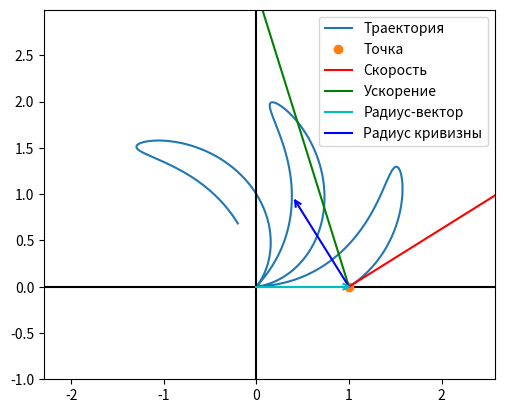

This figure's Python source:
import numpy as np
import sympy as sym
import math
import matplotlib.pyplot as plt
from matplotlib.animation import FuncAnimation

# Определение символической переменной времени
time = sym.Symbol('t')

# Исходные урвнения из условия
radius = 1 + sym.sin(8 * time)
angle_phi = time + 0.5 * sym.sin(8 * time)

# Выражения координат
coord_x = radius * sym.cos(angle_phi)
coord_y = radius * sym.sin(angle_phi)

# Вычисление производных для скорости
velocity_x = sym.diff(coord_x, time)
velocity_y = sym.diff(coord_y, time)
speed = sym.sqrt(velocity_x**2 + velocity_y**2)

# Вычисление производных для ускорения
accel_x = sym.diff(velocity_x, time)
accel_y = sym.diff(velocity_y, time)
accel_magnitude = sym.sqrt(accel_x**2 + accel_y**2)

# Тангенциальное и нормальное ускорение
tangential_accel = sym.diff(speed, time)
normal_accel = sym.sqrt(accel_magnitude**2 - tangential_accel**2)

# Радиус кривизны
radius_of_curvature = speed**2 / normal_accel

# Компоненты тангенциального ускорения
tangential_accel_x = (velocity_x / speed) * tangential_accel
tangential_accel_y = (velocity_y / speed) * tangential_accel

# Нормальный единичный вектор
normal_accel_x = accel_x - tangential_accel_x
normal_accel_y = accel_y - tangential_accel_y
normal_magnitude = sym.sqrt(normal_accel_x**2 + normal_accel_y**2)
unit_normal_x = normal_accel_x / normal_magnitude
unit_normal_y = normal_accel_y / normal_magnitude

# Радиус кривизны по осям
curvature_radius_x = unit_normal_x * radius_of_curvature
curvature_radius_y = unit_normal_y * radius_of_curvature

# Временной массив
time_values = np.linspace(0, 2, 300)  # 2 секунды

# Инициализация массивов для хранения данных
pos_x = np.zeros_like(time_values)
pos_y = np.zeros_like(time_values)
vel_x = np.zeros_like(time_values)
vel_y = np.zeros_like(time_values)
accel_x_vals = np.zeros_like(time_values)
accel_y_vals = np.zeros_like(time_values)
radius_vec_x = np.zeros_like(time_values)
radius_vec_y = np.zeros_like(time_values)
curv_radius_x = np.zeros_like(time_values)
curv_radius_y = np.zeros_like(time_values)

# Вычисление значений для каждого момента времени
for idx, t_val in enumerate(time_values):
    # Позиция
    pos_x[idx] = coord_x.subs(time, t_val).evalf()
    pos_y[idx] = coord_y.subs(time, t_val).evalf()
    
    # Скорость
    vel_x[idx] = velocity_x.subs(time, t_val).evalf()
    vel_y[idx] = velocity_y.subs(time, t_val).evalf()
    
    # Ускорение
    accel_x_vals[idx] = accel_x.subs(time, t_val).evalf()
    accel_y_vals[idx] = accel_y.subs(time, t_val).evalf()
    
    # Радиус-вектор
    radius_vec_x[idx] = coord_x.subs(time, t_val).evalf()
    radius_vec_y[idx] = coord_y.subs(time, t_val).evalf()
    
    # Радиус кривизны
    curv_radius_x[idx] = curvature_radius_x.subs(time, t_val).evalf()
    curv_radius_y[idx] = curvature_radius_y.subs(time, t_val).evalf()

# Настройка графика
fig, ax = plt.subplots()
ax.set_aspect('equal')
ax.set_xlim(np.min(pos_x) - 1, np.max(pos_x) + 1)
ax.set_ylim(np.min(pos_y) - 1, np.max(pos_y) + 1)

# Траектория движения
ax.plot(pos_x, pos_y, label='Траектория')

# Оси координат
ax.axhline(0, color='black')
ax.axvline(0, color='black')

# Инициализация элементов анимации
point, = ax.plot(pos_x[0], pos_y[0], 'o', label='Точка')
velocity_line, = ax.plot(
    [pos_x[0], pos_x[0] + vel_x[0]],
    [pos_y[0], pos_y[0] + vel_y[0]],
    'r-', label='Скорость'
)
accel_line, = ax.plot(
    [pos_x[0], pos_x[0] + accel_x_vals[0]],
    [pos_y[0], pos_y[0] + accel_y_vals[0]],
    'g-', label='Ускорение'
)
radius_vector, = ax.plot(
    [0, pos_x[0]],
    [0, pos_y[0]],
    'c-', label='Радиус-вектор'
)
curvature_vector, = ax.plot(
    [pos_x[0], pos_x[0] + curv_radius_x[0]],
    [pos_y[0], pos_y[0] + curv_radius_y[0]],
    'b-', label='Радиус кривизны'
)

# Настройка стрелок
arrow_scale = 0.3
arrow_shape_x = np.array([-0.2 * arrow_scale, 0, -0.2 * arrow_scale])
arrow_shape_y = np.array([0.1 * arrow_scale, 0, -0.1 * arrow_scale])

def add_rotated_arrow(x, y, dx, dy, color):
    angle = math.atan2(dy, dx)
    rotated_x = arrow_shape_x * np.cos(angle) - arrow_shape_y * np.sin(angle)
    rotated_y = arrow_shape_x * np.sin(angle) + arrow_shape_y * np.cos(angle)
    arrow, = ax.plot(
        rotated_x + x + dx,
        rotated_y + y + dy,
        color + '-'
    )
    return arrow

# Добавление стрелок
velocity_arrow = add_rotated_arrow(pos_x[0], pos_y[0], vel_x[0], vel_y[0], 'r')
accel_arrow = add_rotated_arrow(pos_x[0], pos_y[0], accel_x_vals[0], accel_y_vals[0], 'g')
radius_arrow = add_rotated_arrow(pos_x[0], pos_y[0], 0, 0, 'c')
curvature_arrow = add_rotated_arrow(
    pos_x[0], pos_y[0], curv_radius_x[0], curv_radius_y[0], 'b'
)

def update_animation(frame):
    # Обновление позиции точки
    point.set_data(pos_x[frame], pos_y[frame])
    
    # Обновление линии скорости
    velocity_line.set_data(
        [pos_x[frame], pos_x[frame] + vel_x[frame]],
        [pos_y[frame], pos_y[frame] + vel_y[frame]]
    )
    
    # Обновление линии ускорения
    accel_line.set_data(
        [pos_x[frame], pos_x[frame] + accel_x_vals[frame]],
        [pos_y[frame], pos_y[frame] + accel_y_vals[frame]]
    )
    
    # Обновление радиус-вектора
    radius_vector.set_data(
        [0, pos_x[frame]],
        [0, pos_y[frame]]
    )
    
    # Обновление радиуса кривизны
    curvature_vector.set_data(
        [pos_x[frame], pos_x[frame] + curv_radius_x[frame]],
        [pos_y[frame], pos_y[frame] + curv_radius_y[frame]]
    )
    
    # Обновление стрелки скорости
    velocity_arrow.set_data(
        arrow_shape_x * np.cos(math.atan2(vel_y[frame], vel_x[frame])) - arrow_shape_y * np.sin(math.atan2(vel_y[frame], vel_x[frame])) + pos_x[frame] + vel_x[frame],
        arrow_shape_x * np.sin(math.atan2(vel_y[frame], vel_x[frame])) + arrow_shape_y * np.cos(math.atan2(vel_y[frame], vel_x[frame])) + pos_y[frame] + vel_y[frame]
    )
    
    # Обновление стрелки ускорения
    accel_arrow.set_data(
        arrow_shape_x * np.cos(math.atan2(accel_y_vals[frame], accel_x_vals[frame])) - arrow_shape_y * np.sin(math.atan2(accel_y_vals[frame], accel_x_vals[frame])) + pos_x[frame] + accel_x_vals[frame],
        arrow_shape_x * np.sin(math.atan2(accel_y_vals[frame], accel_x_vals[frame])) + arrow_shape_y * np.cos(math.atan2(accel_y_vals[frame], accel_x_vals[frame])) + pos_y[frame] + accel_y_vals[frame]
    )
    
    # Обновление стрелки радиус-вектора
    radius_arrow.set_data(
        arrow_shape_x * np.cos(math.atan2(pos_y[frame], pos_x[frame])) - arrow_shape_y * np.sin(math.atan2(pos_y[frame], pos_x[frame])) + pos_x[frame],
        arrow_shape_x * np.sin(math.atan2(pos_y[frame], pos_x[frame])) + arrow_shape_y * np.cos(math.atan2(pos_y[frame], pos_x[frame])) + pos_y[frame]
    )
    
    # Обновление стрелки радиуса кривизны
    curvature_arrow.set_data(
        arrow_shape_x * np.cos(math.atan2(curv_radius_y[frame], curv_radius_x[frame])) - arrow_shape_y * np.sin(math.atan2(curv_radius_y[frame], curv_radius_x[frame])) + pos_x[frame] + curv_radius_x[frame],
        arrow_shape_x * np.sin(math.atan2(curv_radius_y[frame], curv_radius_x[frame])) + arrow_shape_y * np.cos(math.atan2(curv_radius_y[frame], curv_radius_x[frame])) + pos_y[frame] + curv_radius_y[frame]
    )

# Создание анимации
animation = FuncAnimation(
    fig, update_animation, frames=300, interval=50, repeat=False
)

# Добавление подписей
ax.legend()
plt.show()
